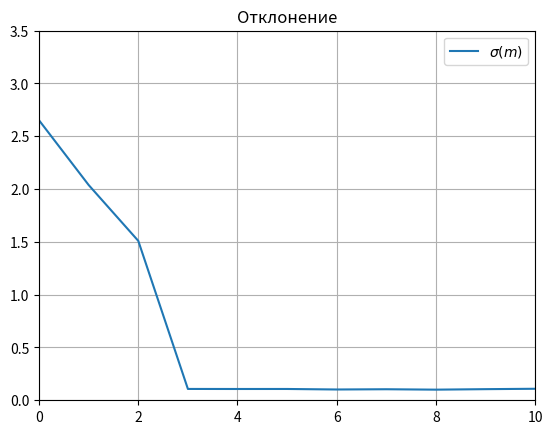
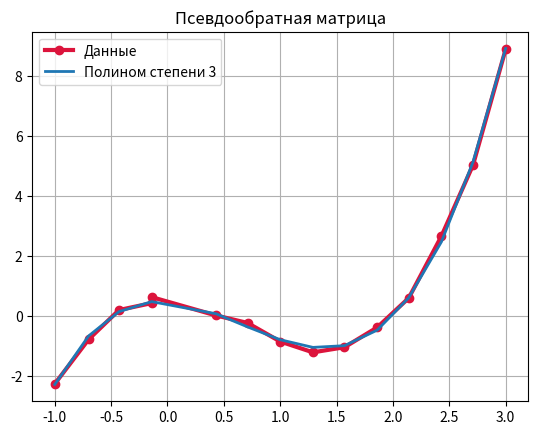
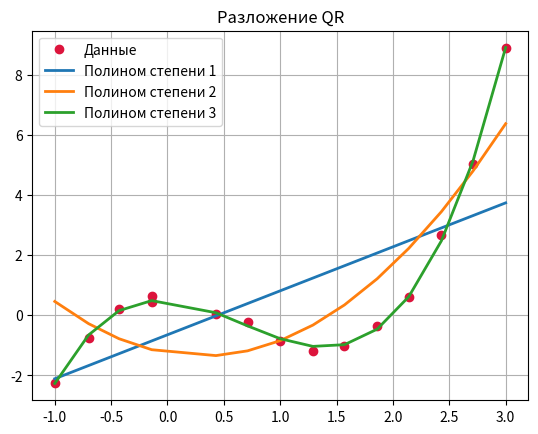
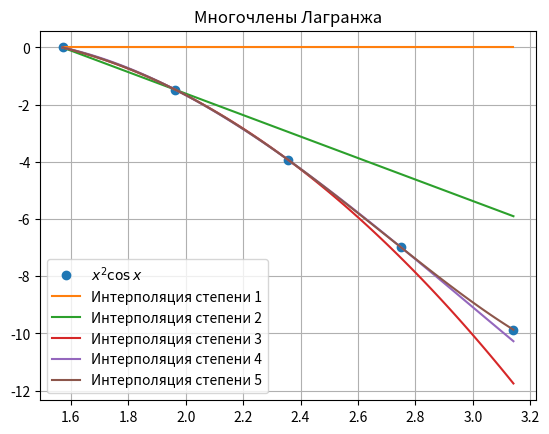
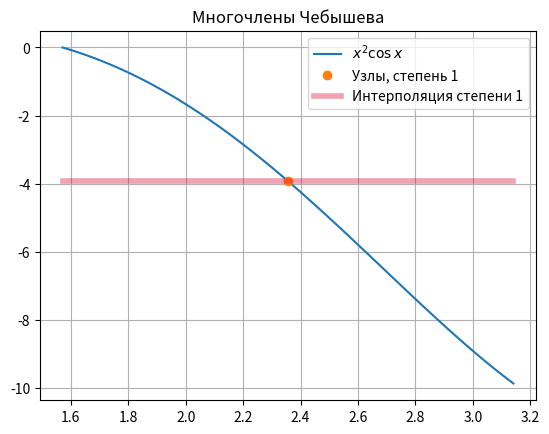
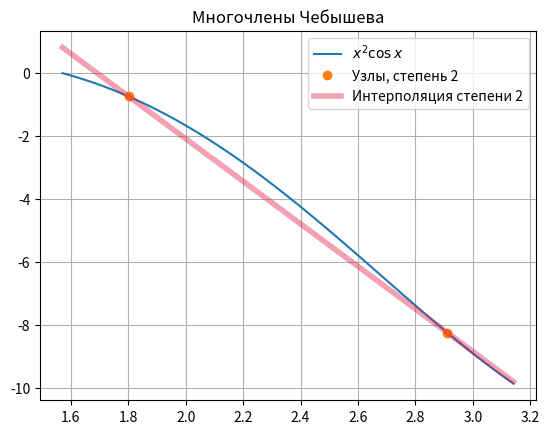
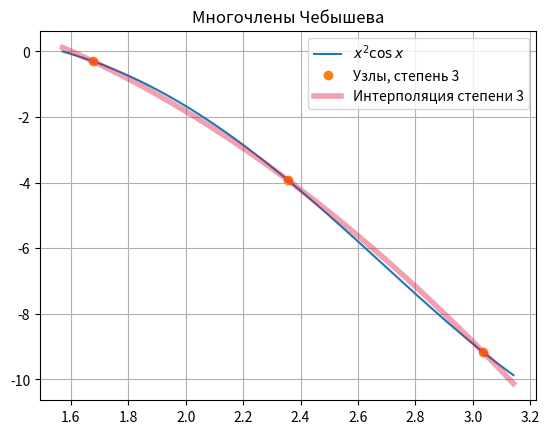
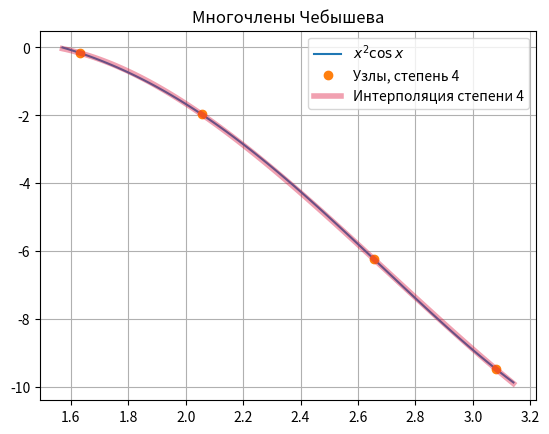

Here is the Python script that generated these plots, in order:
# -*- coding: utf-8 -*-
"""
Created on Mon Mar 30 20:51:54 2020

@author: user
"""

import numpy as np
import matplotlib.pyplot as plt

x = [-1, -0.7, -0.43, -0.14, -0.14, 0.43, 0.71, 1, 1.29, 1.57, 1.86, 2.14, 2.43, 2.71, 3]
y = [-2.25, -0.77, 0.21, 0.44, 0.64, 0.03, -0.22, -0.84, -1.2, -1.03, -0.37, 0.61, 2.67, 5.04, 8.90]

x = np.array(x)
y = np.array(y)

n = x.shape[0]
m = 3

def phi(x,k):
    return x**k

def MNK(x, y, m):
    n = x.shape[0]
    A = np.zeros((n, m+1))
    for j in range(m+1):
        A[:,j] = phi(x,j)
    A_ = (np.linalg.inv(A.T @ A)) @ A.T #Псевдообратная матрица
    a = A_ @ y
    return a, A 

###########################################################################
def approx(x, y, a, m): #Pm(x) - полином с найденными параметрами
    yy = np.zeros_like(y)
    for i in range(yy.shape[0]):
        yy[i]=MNK(x, y, m)[1][i, :] @ a
    return yy

def sigma(m, Pm, y): #Квадрат отклонения
    sigma_q = 0
    summ = 0
    for k in range(n):
        summ += (Pm[k]-y[k])**2
    sigma_q = summ/(n-m+1)
    return sigma_q

sig = []
for i in range(x.shape[0]-1):
    sig.append(sigma(i, approx(x, y, MNK(x, y, i)[0], i), y)) 
sig = np.sqrt(np.array(sig)) #Массив отклонений для разных степеней полинома

plt.figure()
plt.title('Отклонение')
t = np.arange(x.shape[0]-1)
plt.ylim(0, 3.5) 
plt.xlim(0, 10)
plt.grid()
plt.plot(t, sig, label=r'$\sigma (m)$')  
plt.legend()  

m = 3 #Оптимальное отклонение из графика

plt.figure()
plt.title('Псевдообратная матрица')
plt.plot(x,y, 'o-', label='Данные', lw = 3, color = 'crimson')
plt.plot(x, (approx(x, y, MNK(x, y, m)[0], m)), label=r'Полином степени %s' % m, lw = 2)
plt.legend()
plt.grid()
###########################################################################    
plt.figure()
plt.title('Разложение QR')
plt.plot(x,y, 'o', label='Данные', lw = 3, color = 'crimson')
for i in range(1,4): #Все как в лекции
    Q, R = np.linalg.qr(MNK(x, y, i)[1])
    R1 = R[:,:i+1]
    f = (Q.T @ y)[:i+1]
    b = np.linalg.solve(R1, f)
    plt.plot(x, (approx(x, y, b, i)), label=r'Полином степени %s' % i, lw = 2)
plt.legend()
plt.grid()
###########################################################################

def funcc(t):
    return t**2 * np.cos(t)

n = 5

x = np.linspace(0.5*np.pi, np.pi, n)
t = np.linspace(0.5*np.pi, np.pi, 100)
y = funcc(x)
m = x.shape[0]

def l_i(t, x, i, m):
    l_ = 1
    for j in range(m):
        if j != i:
            l_ = l_ * (t - x[j]) / (x[i] - x[j])
    return l_

def L(y, t, x, m): #L(x)=y(x), причем единственно
    L_ = 0
    for j in range(m):
        L_ += y[j] * l_i(t, x, j, m)
    if m != 1:
        return L_
    else: 
        return L_ * np.ones_like(t)

plt.figure()
plt.plot(x, y, 'o', label=r'$x^2 \cos{x}$')
plt.title('Многочлены Лагранжа')
for i in range(1,6):
    plt.plot(t, L(y, t, x, i), '-', label=r'Интерполяция степени %s' % i)
plt.grid()
plt.legend()

##########################################################################

#Узлы определяю из уравнения cos(n*arccos(x))=0

for n in range(1,5):
    plt.figure()
    plt.title('Многочлены Чебышева')
    plt.plot(t, funcc(t), '-', label=r'$x^2 \cos{x}$')
    x_cheb = np.sort(np.cos(np.pi / n * (1/2 + np.arange(n))))
    #Отражение работает так: нормирую интервал [-1,1] на себя, домножаю на длину [pi/2, pi], смещаю 
    x_cheb_refl = (np.max(x) - np.min(x)) / 2 * x_cheb + (np.max(x) + np.min(x)) / 2
    y_cheb_refl = funcc(x_cheb_refl)
    plt.plot(x_cheb_refl, y_cheb_refl, 'o', label=r'Узлы, степень %s' % n)
    plt.plot(t, L(y_cheb_refl, t, x_cheb_refl, n), '-', lw = 4, color = 'crimson', alpha = 0.4, label=r'Интерполяция степени %s' % n)    
    plt.grid()
    plt.legend()

#Как видно, интерполяция по сетке Чебышева работает лучше